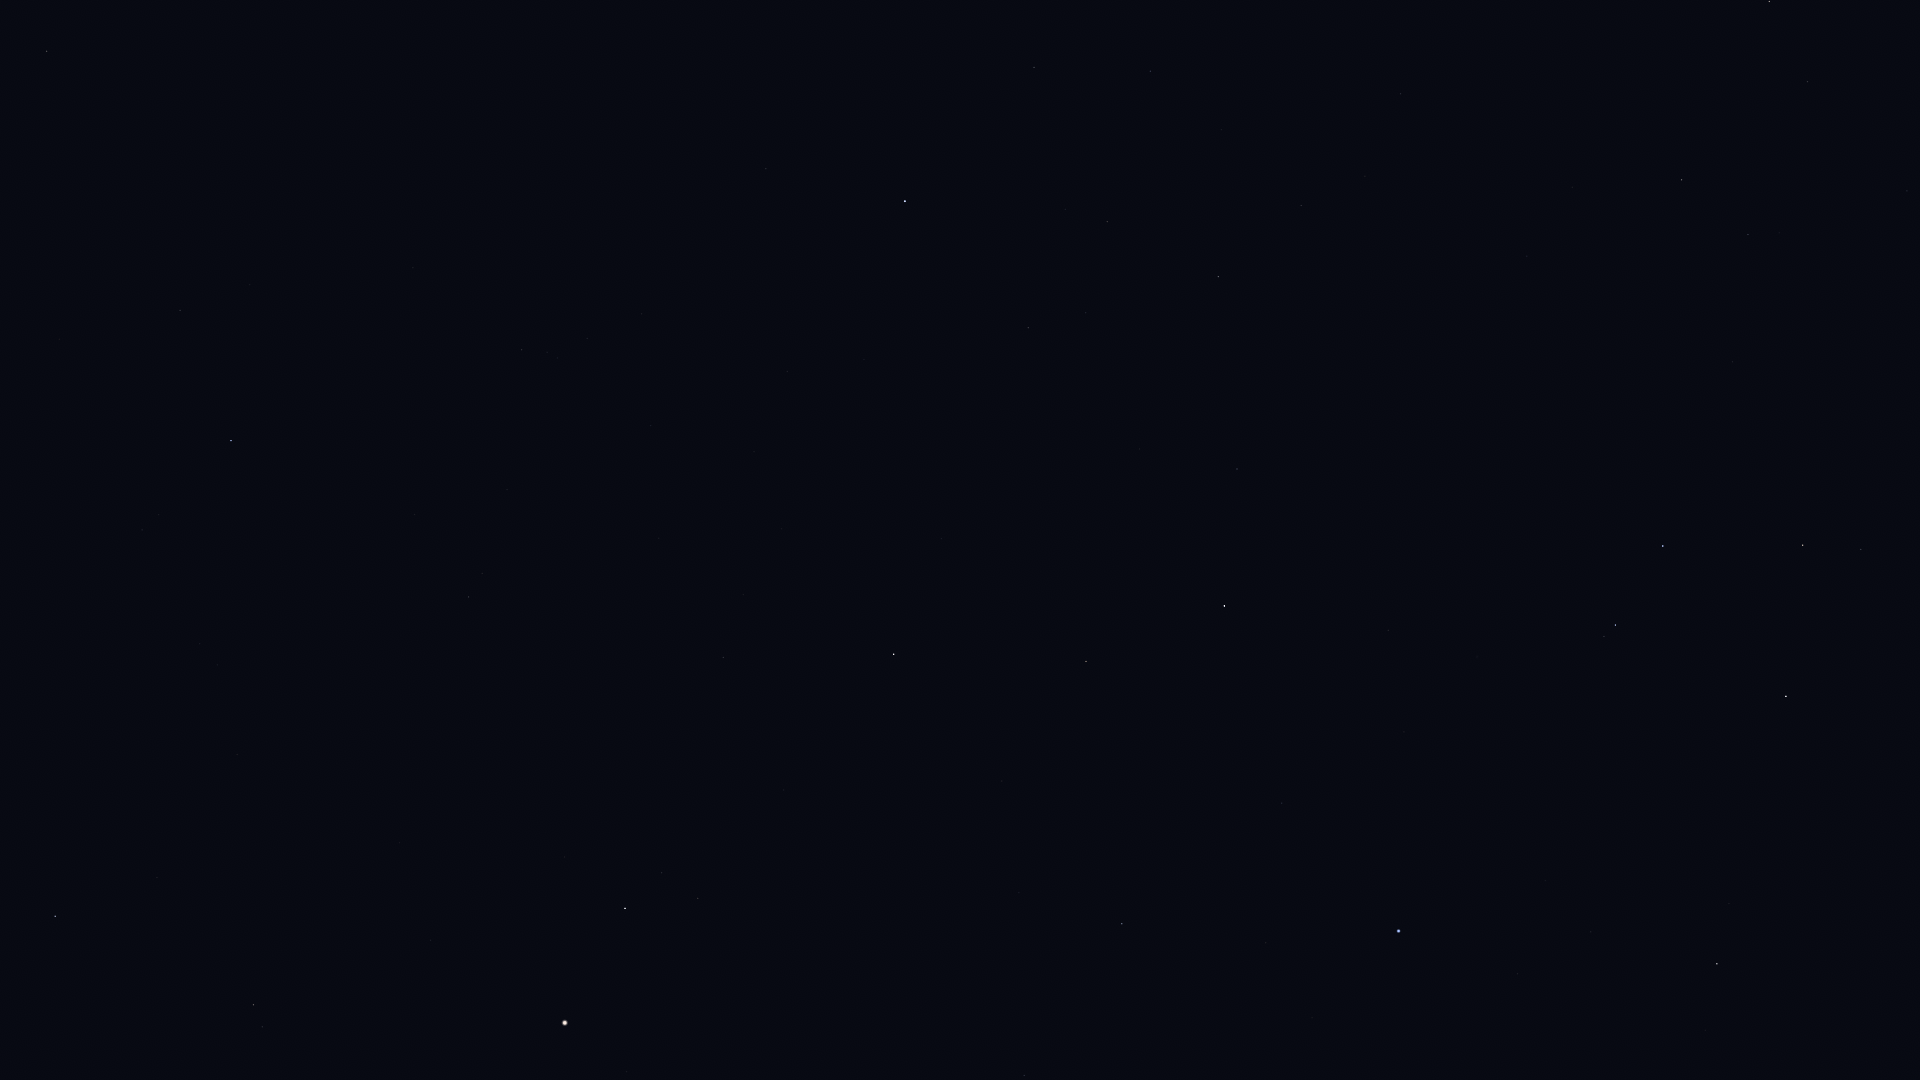

The data file committed next to this chart (first rows):
Star_ID, Name, X, Y
52943, HIP 52943, 1769, 1
53740, Alkes, 1808, 81
54158, Dingolay, 1388, 11
55282, HIP 55282, 1682, 180
55664, Shama, 1336, 130
55687, HIP 55687, 1572, 187
55705, HIP 55705, 1748, 234
56508, Formosa, 773, 92
56572, Sagarmatha, 1401, 221
56633, HIP 56633, 1527, 256
57283, HIP 57283, 1733, 362
57370, Flegetonte, 1199, 240
57380, HIP 57380, 1107, 221
57399, Taiyangshou, 47, 51
57632, Denebola, 905, 201
57757, Zavijava, 1218, 276
58188, HIP 58188, 1684, 423
59199, Alchiba, 1861, 549
59803, Gienah, 1663, 546
60129, Zaniah, 1237, 469
60965, Algorab, 1615, 625
61174, HIP 61174, 1604, 636
61317, Chara, 180, 310
61359, Kraz, 1786, 696
62223, La Superba, 59, 339
63090, Minelauva, 1086, 661
63125, Cor Caroli, 231, 441
63608, Vindemiatrix, 894, 654
64166, HIP 64166, 1729, 903
64241, Diadem, 723, 657
64394, HIP 64394, 469, 597
64962, HIP 64962, 1717, 964
65474, Spica, 1399, 931
66249, Heze, 1122, 924
67459, HIP 67459, 698, 898
67927, Muphrid, 625, 908
68520, HIP 68520, 1024, 1075
69673, Arcturus, 565, 1023
71053, HIP 71053, 254, 1005
71075, Seginus, 55, 916
